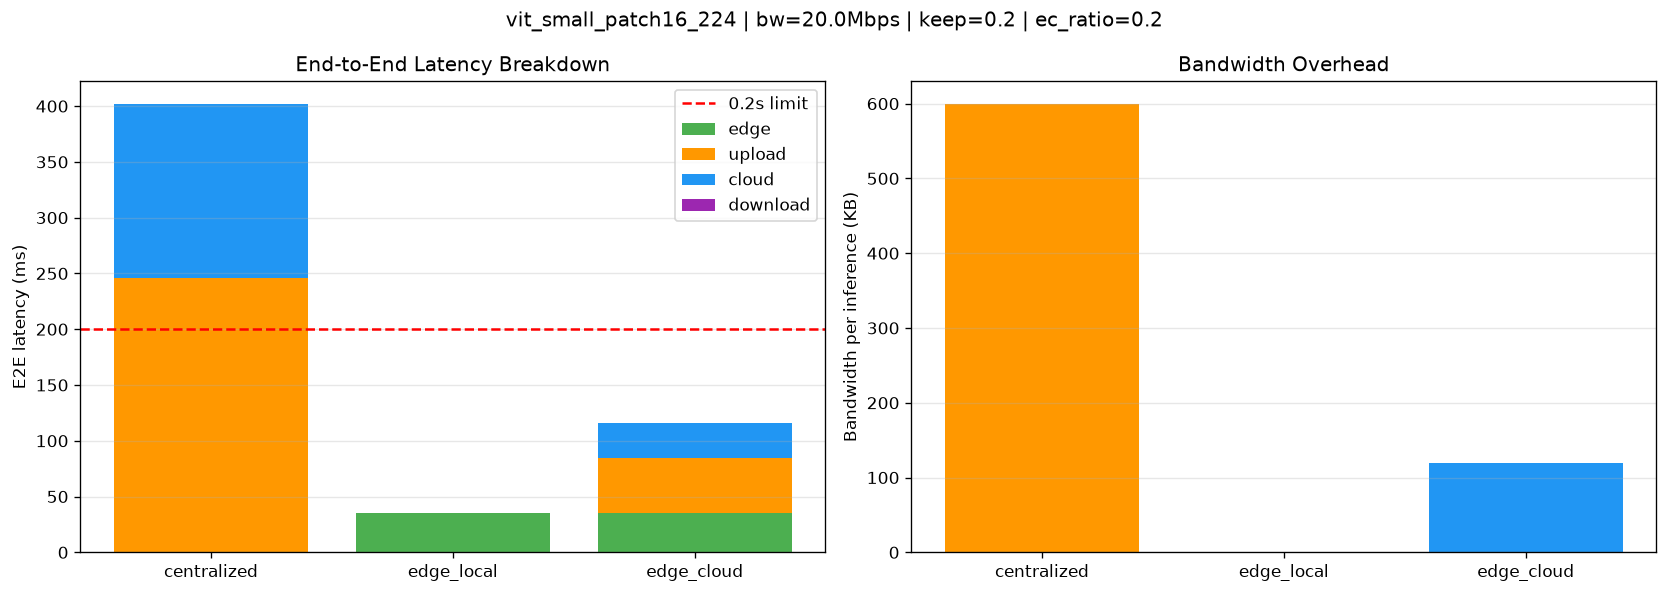

Source data for this figure (header and first rows):
architecture, edge_ms, upload_ms, cloud_ms, download_ms, e2e_ms, bandwidth_kb, meets_0_2s
centralized, 0.0, 245.8, 156.0, 0.41, 402.1, 600.0, False
edge_local, 35.4, 0.0, 0.0, 0.0, 35.4, 0.0, True
edge_cloud, 35.4, 49.2, 31.2, 0.08, 115.8, 120.0, True
